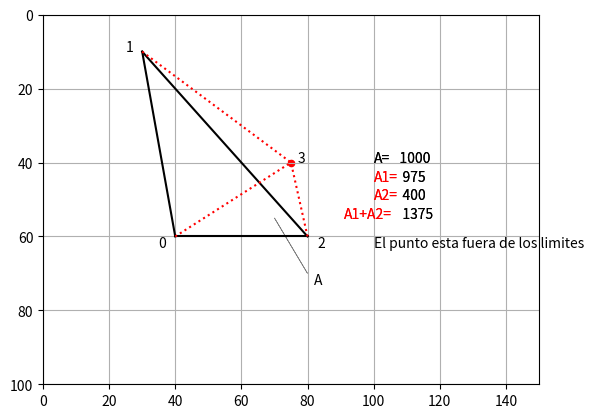

Reproduce this figure in Python. (Note: this script raises an exception after producing the figure.)
"""
en el que esta fuera del plano no logre hacer que A me diera 500
por lo tanto use 1000 y funciono al igual que por ese motivo mis cantidades
debian ser mayores para que salgan del plano

autor: Daniel Norberto Hernádez Santiago
número de control 18390015
"""
import matplotlib.pyplot as plt
import numpy as np
from math import sin, cos, radians, sqrt



plt.axis([0,150,100,0])
plt.axis('on')
plt.grid(True)
x=[40,30,80,75] #———plane
y=[60,10,60,40]
z=[0,0,0,0]

plt.plot([x[0],x[1]],[y[0],y[1]],color='k') #——plot plane A
plt.plot([x[1],x[2]],[y[1],y[2]],color='k')
plt.plot([x[2],x[0]],[y[2],y[0]],color='k')
plt.scatter(x[3],y[3],s=20,color='r')
plt.plot([x[0],x[3]],[y[0],y[3]],linestyle=':',color='r') #plot planes
plt.plot([x[1],x[3]],[y[1],y[3]],linestyle=':',color='r')
plt.plot([x[2],x[3]],[y[2],y[3]],linestyle=':',color='r')
plt.text(35,63,'0') #——label corners
plt.text(25,10,'1')
plt.text(83,63,'2')
plt.text(x[3]+2,y[3],'3')
a=x[1]-x[0] #——calculate dimensions
b=y[1]-y[0]
c=z[1]-z[0]
Q01=sqrt(a*a+b*b+c*c)
a=x[2]-x[1]
b=y[2]-y[1]
c=z[2]-z[1]
Q12=sqrt(a*a+b*b+c*c)

a=x[2]-x[0]
b=y[2]-y[0]
c=z[2]-z[0]
Q02=sqrt(a*a+b*b+c*c)
a=x[1]-x[3]
b=y[1]-y[3]
c=z[1]=z[3]

Q13=sqrt(a*a+b*b+c*c)

a=x[2]-x[3]
b=y[2]-y[3]
c=z[2]-z[3]
Q23=sqrt(a*a+b*b+c*c)

a=x[0]-x[3]
b=y[0]-y[3]
c=z[0]-z[3]
Q03=sqrt(a*a+b*b+c*c)

s=(Q01+Q12+Q02)/2 #——calculate areas A, A1 and A2
A=sqrt(s*(s-Q01)*(s-Q12)*(s-Q02))
s1=(Q01+Q03+Q13)/2
A1=sqrt(s1*(s1-Q01)*(s1-Q03)*(s1-Q13))

s2=(Q02+Q23+Q03)/2
A2=sqrt(s2*(s2-Q02 )*(s2-Q23)*(s2-Q03))
plt.arrow(70,55,10,15,linewidth=.5,color='grey') #——label area A
plt.text(82,73,'A',color='k')
plt.text(100,40,'A=') #——plot output
dle='%7.0f'% (A)
dls=str(dle)
plt.text(105,40,dls)

plt.text(100,45,'A1=',color='r')
dle='%7.0f'% (A1)
dls=str(dle)
plt.text(105,45,dls)
plt.text(100,50,'A2=',color='r')
dle='%7.0f'% (A2)
dls=str(dle)
plt.text(105,50,dls)
plt.text(91,55,'A1+A2=',color='r')
dle='%7.0f'% (A1+A2)
dls=str(dle)
plt.text(106,55,dls)
plt.text(100,40,'A=')
dle='%7.0f'% (A)
dls=str(dle)
plt.text(105,40,dls)
plt.text(100,45,'A1=',color='r')
dle='%7.0f'% (A1)
dls=str(dle)
plt.text(105,45,dls)

plt.text(100,50,'A2=',color='r')
dle='%7.0f'% (A2)
dls=str(dle)
plt.text(105,50,dls)

plt.text(91,55,'A1+A2=',color='r')
dle="%7.0f"% (A1+A2)
dls=str(dle)
plt.text(106,55,dls)

if A1+A2 > A:
    plt.text(100,63,'El punto esta fuera de los limites')
else:
    plt.text(100,63,'El punto esta dentro de los limites')

plt.show()
while True:
    axis=input("Teclea el número de control 18390015 para salir ?:")
 
    if axis== '18390015':
        break